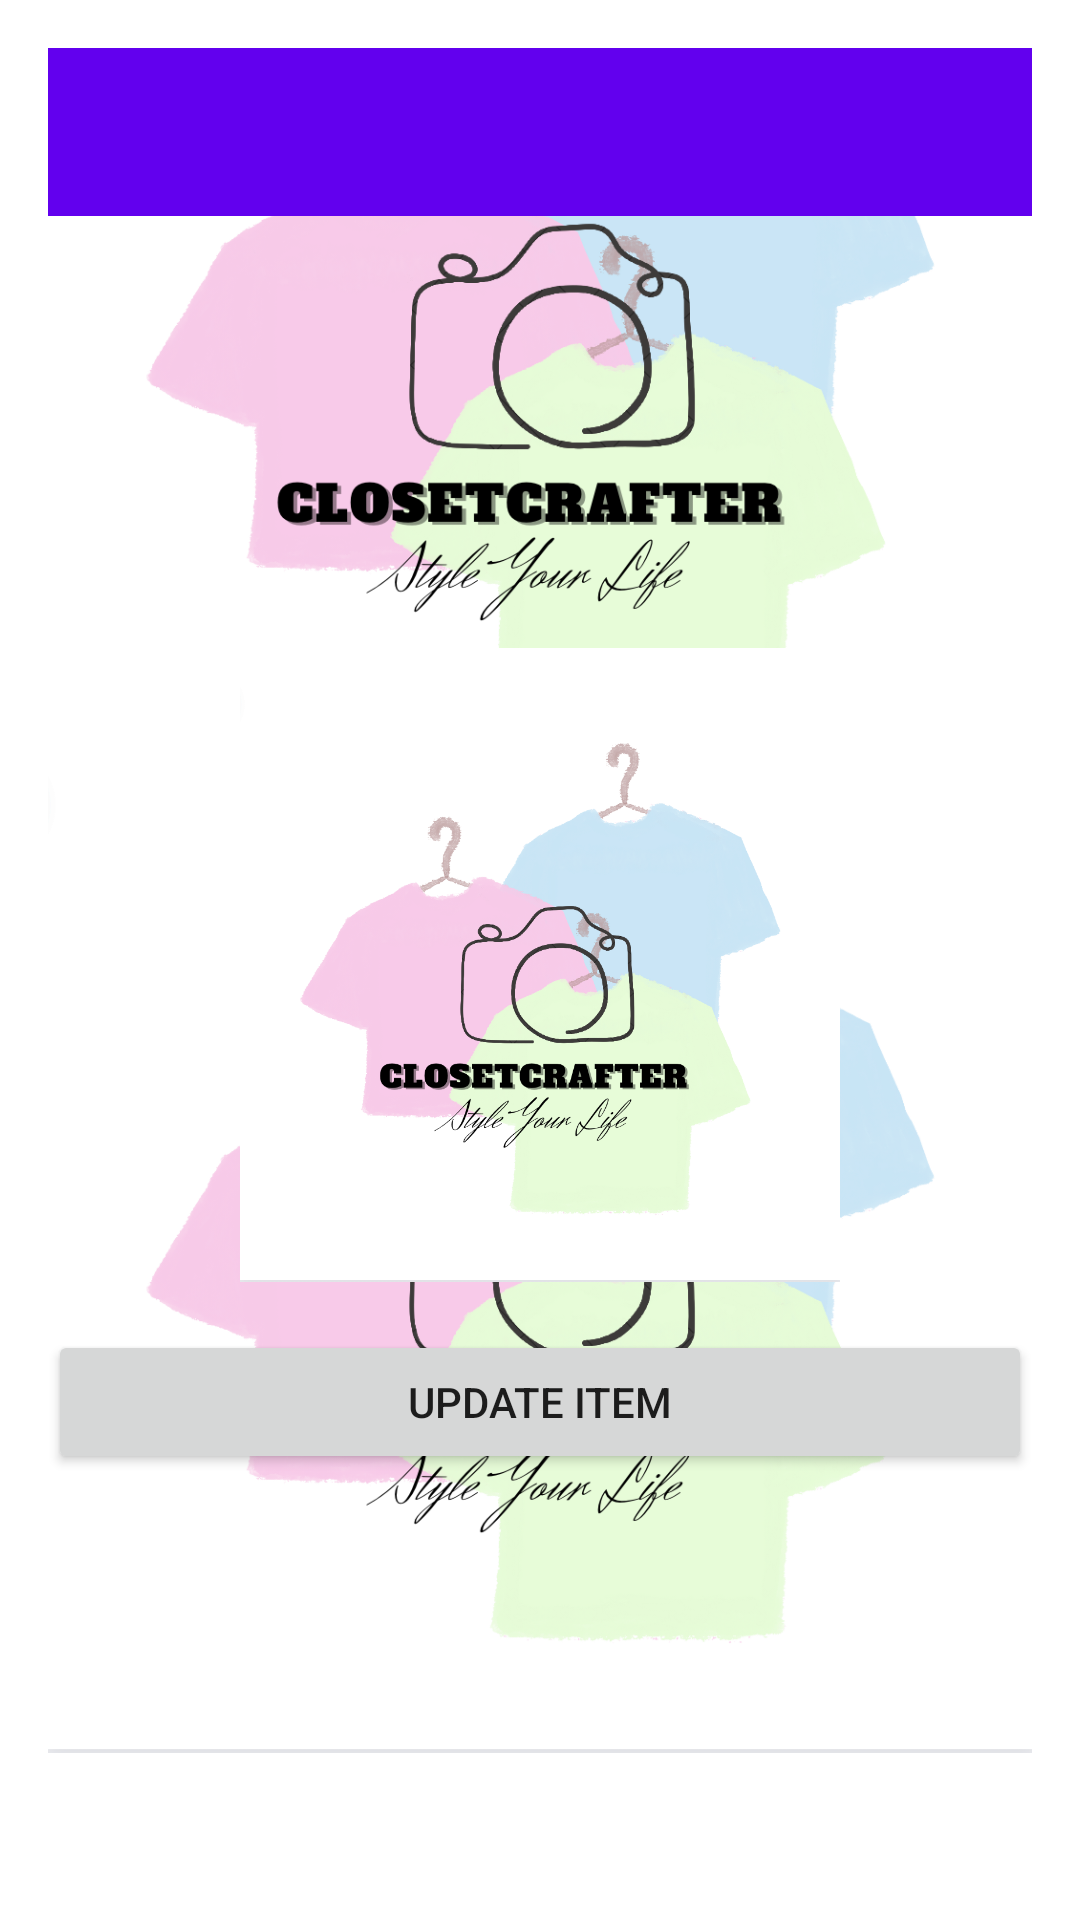

Reconstruct the res/layout file that produces this screen, plus the resources it refers to.
<!-- AndroidManifest.xml: application theme Theme.SignUpLoginFirebase -->
<!-- res/layout/activity_edit_outfit.xml -->
<?xml version="1.0" encoding="utf-8"?>
<RelativeLayout xmlns:android="http://schemas.android.com/apk/res/android"
    xmlns:app="http://schemas.android.com/apk/res-auto"
    xmlns:tools="http://schemas.android.com/tools"
    android:layout_width="match_parent"
    android:layout_height="match_parent"
    android:paddingBottom="16dp"
    android:paddingLeft="16dp"
    android:paddingRight="16dp"
    android:paddingTop="16dp"
    tools:context=".EditOutfitActivity">

    <TextView
        android:id="@+id/editItemNameTextView"
        android:layout_width="wrap_content"
        android:layout_height="wrap_content"
        android:text="Item Name"
        android:textSize="18sp"
        android:textStyle="bold"
        android:layout_marginBottom="8dp"
        />

    <EditText
        android:id="@+id/editItemNameEditText"
        android:layout_width="match_parent"
        android:layout_height="wrap_content"
        android:layout_below="@id/editItemNameTextView"
        android:layout_marginBottom="16dp"
        android:hint="Enter item name"
        />

    <TextView
        android:id="@+id/editItemCategoryTextView"
        android:layout_width="wrap_content"
        android:layout_height="wrap_content"
        android:text="Item Category"
        android:textSize="18sp"
        android:textStyle="bold"
        android:layout_below="@id/editItemNameEditText"
        android:layout_marginTop="16dp"
        android:layout_marginBottom="8dp"
        />

    <EditText
        android:id="@+id/editItemCategoryEditText"
        android:layout_width="match_parent"
        android:layout_height="wrap_content"
        android:layout_below="@id/editItemCategoryTextView"
        android:layout_marginBottom="16dp"
        android:hint="Enter item category"
        />
    <ImageView
        android:id="@+id/editOutfitImageView"
        android:layout_width="match_parent"
        android:layout_height="200dp"
        android:scaleType="centerCrop"
        android:src="@drawable/mylogo" />

    <ImageView
        android:id="@+id/changeOutfitImageButton"
        android:layout_width="wrap_content"
        android:layout_height="wrap_content"
        android:layout_centerHorizontal="true"
        android:layout_below="@id/editOutfitImageView"
        android:src="@drawable/mylogo"
        android:clickable="true"
        android:contentDescription="Change Outfit Image"/>
    <ImageView
        android:id="@+id/editItemImageView"
        android:layout_width="200dp"
        android:layout_height="200dp"
        android:layout_below="@id/editItemCategoryEditText"
        android:layout_marginTop="16dp"
        android:layout_centerHorizontal="true"
        android:src="@drawable/mylogo"
        android:scaleType="centerCrop"
        android:contentDescription="Item Image"
        />

    <Button
        android:id="@+id/updateItemButton"
        android:layout_width="match_parent"
        android:layout_height="wrap_content"
        android:layout_below="@id/editItemImageView"
        android:layout_marginTop="16dp"
        android:text="Update Item"
        />
    <include layout="@layout/activity_main_with_navigation" />

</RelativeLayout>
<!-- res/layout/activity_main_with_navigation.xml (included above) -->
<androidx.drawerlayout.widget.DrawerLayout
    xmlns:android="http://schemas.android.com/apk/res/android"
    xmlns:app="http://schemas.android.com/apk/res-auto"
    android:id="@+id/drawer_layout"
    android:layout_width="match_parent"
    android:layout_height="match_parent">

    <LinearLayout
        android:layout_width="match_parent"
        android:layout_height="match_parent"
        android:orientation="vertical">

        

        <androidx.appcompat.widget.Toolbar
            android:id="@+id/toolbar"
            android:layout_width="match_parent"
            android:layout_height="?attr/actionBarSize"
            android:background="?attr/colorPrimary"
            android:theme="?attr/actionBarTheme"
            app:popupTheme="?attr/actionBarPopupTheme" />

        

    </LinearLayout>

    
    <com.google.android.material.navigation.NavigationView
        android:id="@+id/nav_view"
        android:layout_width="wrap_content"
        android:layout_height="match_parent"
        android:layout_gravity="start"
        app:headerLayout="@layout/nav_header_main"
        app:menu="@menu/nav_menu" />

</androidx.drawerlayout.widget.DrawerLayout>
<!-- res/layout/nav_header_main.xml (included above) -->
<LinearLayout
    xmlns:android="http://schemas.android.com/apk/res/android"
    android:layout_width="match_parent"
    android:layout_height="160dp"
    android:background="?attr/colorPrimaryDark"
    android:gravity="bottom"
    android:orientation="vertical"
    android:padding="16dp"
    android:theme="?attr/actionBarTheme">

    <ImageView
        android:id="@+id/nav_header_imageView"
        android:layout_width="64dp"
        android:layout_height="64dp"
        android:src="@drawable/ic_launcher_foreground"
        android:layout_gravity="center_horizontal"
        android:contentDescription="@string/nav_header_image_description" />

    <TextView
        android:id="@+id/nav_header_textView"
        android:layout_width="match_parent"
        android:layout_height="wrap_content"
        android:text="@string/nav_header_title"
        android:textAppearance="@style/TextAppearance.AppCompat.Body1" />

    <TextView
        android:id="@+id/nav_header_subtitle"
        android:layout_width="match_parent"
        android:layout_height="wrap_content"
        android:text="@string/nav_header_subtitle"
        android:textAppearance="@style/TextAppearance.AppCompat.Body2" />

</LinearLayout>
<!-- resources referenced by this layout -->
<resources>
  <!-- drawable mylogo: png bitmap (drawable, 315076 bytes) -->
  <string name="nav_header_image_description">Your Image Description Here</string>
  <string name="nav_header_subtitle">Your Header Subtitle Here</string>
  <string name="nav_header_title">Your Header Title Here</string>
  <style name="Theme.SignUpLoginFirebase" parent="Theme.MaterialComponents.DayNight.NoActionBar">
      
      <item name="colorPrimary">@color/purple_500</item>
      <item name="colorPrimaryVariant">@color/Lavender</item>
      <item name="colorOnPrimary">@color/white</item>
      
      <item name="colorSecondary">@color/teal_200</item>
      <item name="colorSecondaryVariant">@color/teal_700</item>
      <item name="colorOnSecondary">@color/black</item>
      
      <item name="android:statusBarColor">?attr/colorPrimaryVariant</item>
      
       </style>
  <color name="purple_500">#FF6200EE</color>
  <color name="Lavender">#8692f7</color>
  <color name="white">#FFFFFFFF</color>
  <color name="teal_200">#FF03DAC5</color>
  <color name="teal_700">#FF018786</color>
  <color name="black">#FF000000</color>
</resources>
